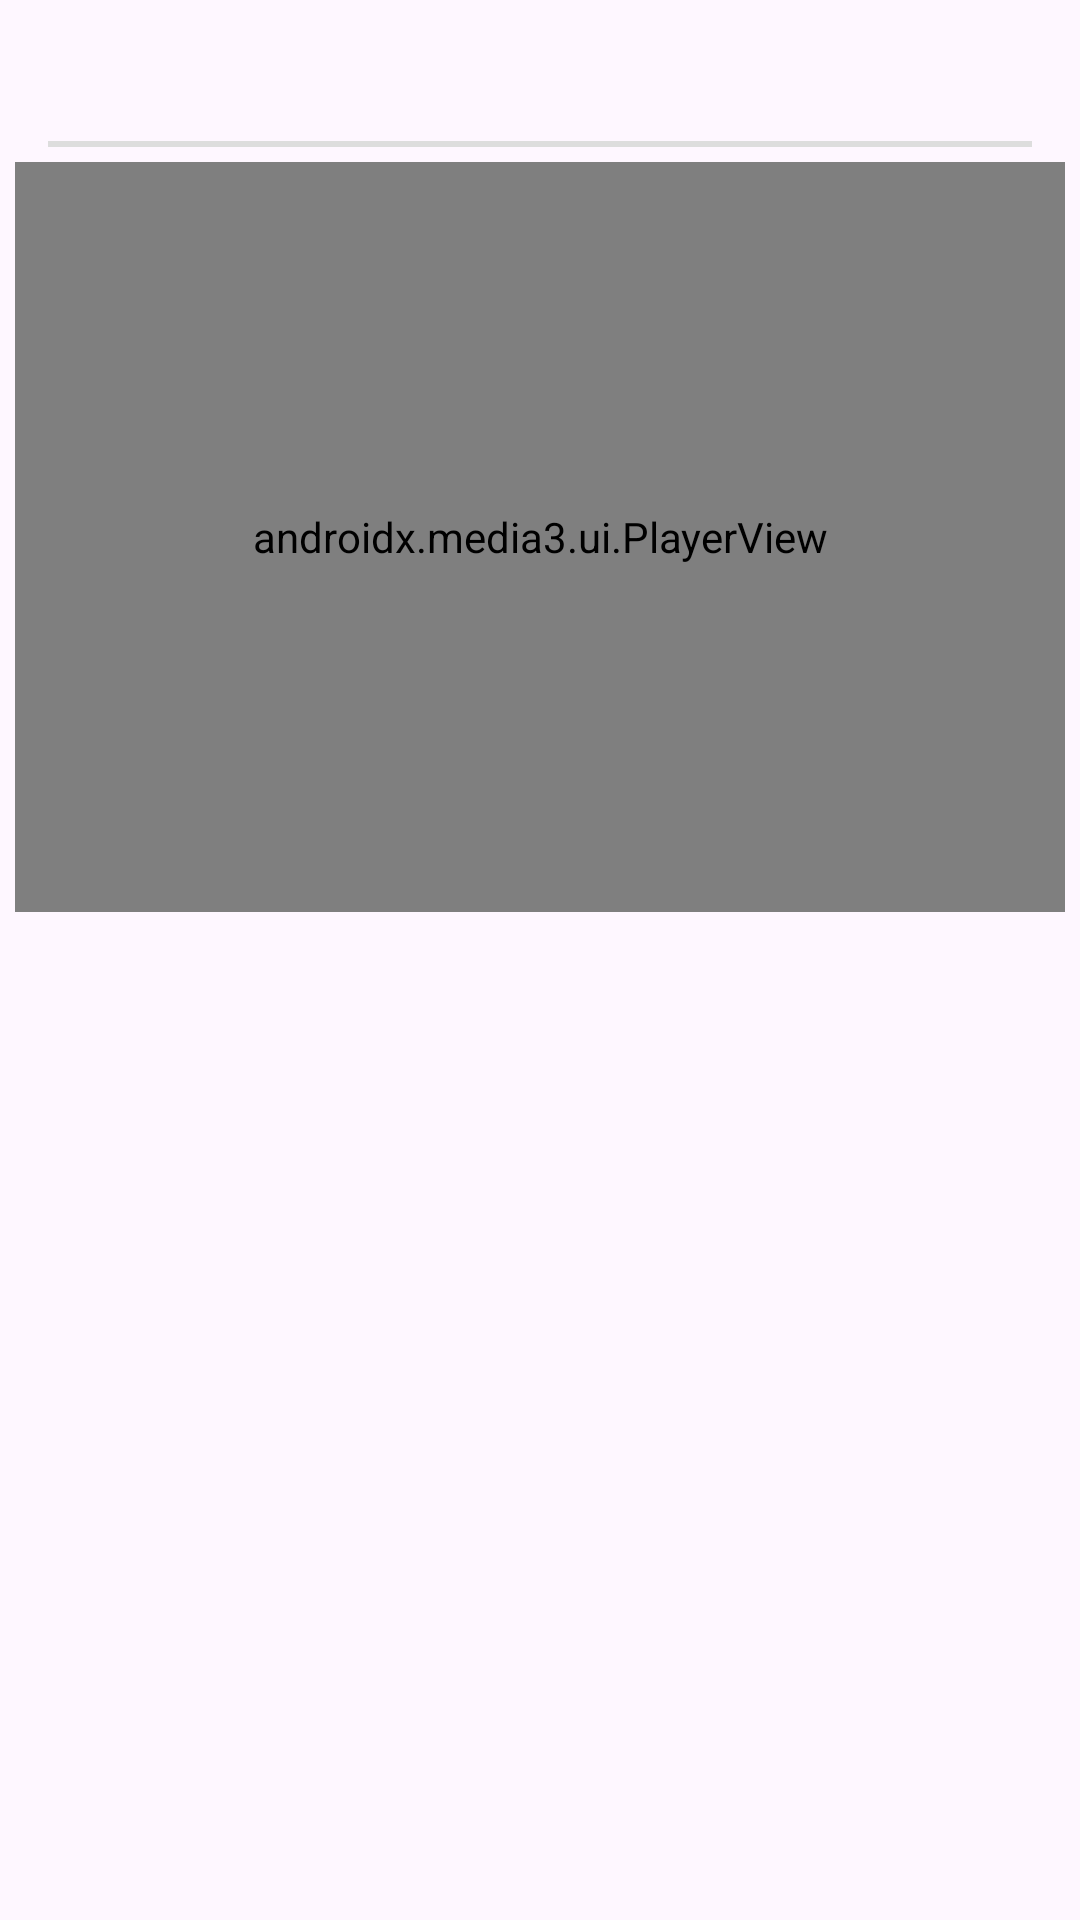

Write the Android layout XML for this screen, with the resource values it uses.
<!-- AndroidManifest.xml: application theme Theme.MobileRepairing -->
<!-- res/layout/fragment_workshop_practical.xml -->
<?xml version="1.0" encoding="utf-8"?>
<RelativeLayout xmlns:android="http://schemas.android.com/apk/res/android"
    xmlns:app="http://schemas.android.com/apk/res-auto"
    xmlns:tools="http://schemas.android.com/tools"
    android:layout_width="match_parent"
    android:layout_height="match_parent"
    tools:context=".fragments.workshop.WorkshopPracticalFragment">

    
    <TextView
        android:id="@+id/topicHead"
        android:layout_width="wrap_content"
        android:layout_height="wrap_content"
        android:text=""
        android:textSize="20sp"
        android:textStyle="bold"
        android:textColor="@color/black"
        android:layout_alignParentTop="true"
        android:layout_marginStart="16dp"
        android:layout_marginTop="16dp"/>

    
    <View
        android:id="@+id/oneline"
        android:layout_width="match_parent"
        android:layout_height="2dp"
        android:layout_below="@id/topicHead"
        android:layout_marginTop="4dp"
        android:layout_marginStart="16dp"
        android:layout_marginEnd="16dp"
        android:background="@color/light_gray"/>

    <androidx.media3.ui.PlayerView
        android:layout_margin="5dp"
        android:id="@+id/practicalVideoPlayer"
        android:layout_width="match_parent"
        android:layout_height="250dp"
        android:layout_below="@id/oneline"
        android:layout_marginTop="5dp"
        android:keepScreenOn="true"
        app:show_timeout="0"
        app:use_controller="true"
        />

    <androidx.recyclerview.widget.RecyclerView
        android:id="@+id/recyclerviewForPractical"
        android:layout_width="match_parent"
        android:layout_height="wrap_content"
        android:layout_below="@id/practicalVideoPlayer"
        android:layout_marginTop="10dp" />


</RelativeLayout>
<!-- resources referenced by this layout -->
<resources>
  <color name="black">#FF000000</color>
  <color name="light_gray">#DDDDDD</color>
  <style name="Theme.MobileRepairing" parent="Base.Theme.MobileRepairing" />
  <style name="Base.Theme.MobileRepairing" parent="Theme.Material3.DayNight.NoActionBar">
          
          
      </style>
</resources>
